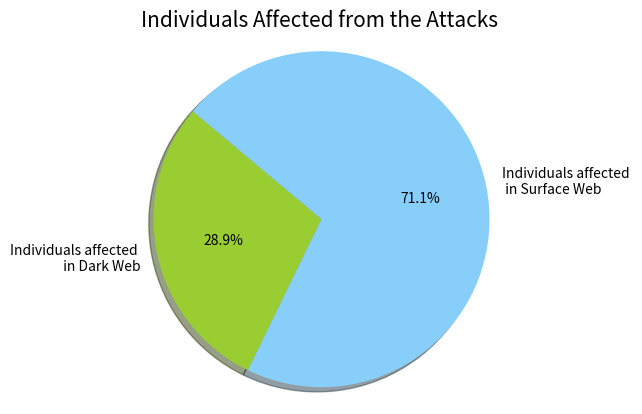

Here is the Python script that generated this plot:
# -*- coding: utf-8 -*-
"""
Created on Fri Sep 27 11:55:12 2019

@author: giuseppec
"""

import matplotlib.pyplot as plt

# Data to plot
labels = 'Individuals affected \n in Dark Web', 'Individuals affected \n in Surface Web'
sizes = [1484569785, 3652268106]
colors = ['yellowgreen', 'lightskyblue']
explode = (0, 0,)  # explode 1st slice

# Plot
plt.pie(sizes, explode=explode, labels=labels, colors=colors,
autopct='%1.1f%%', shadow=True, startangle=140)

plt.axis('equal')
#plt.show()
plt.title("Individuals Affected from the Attacks ", size=15, loc="center")
